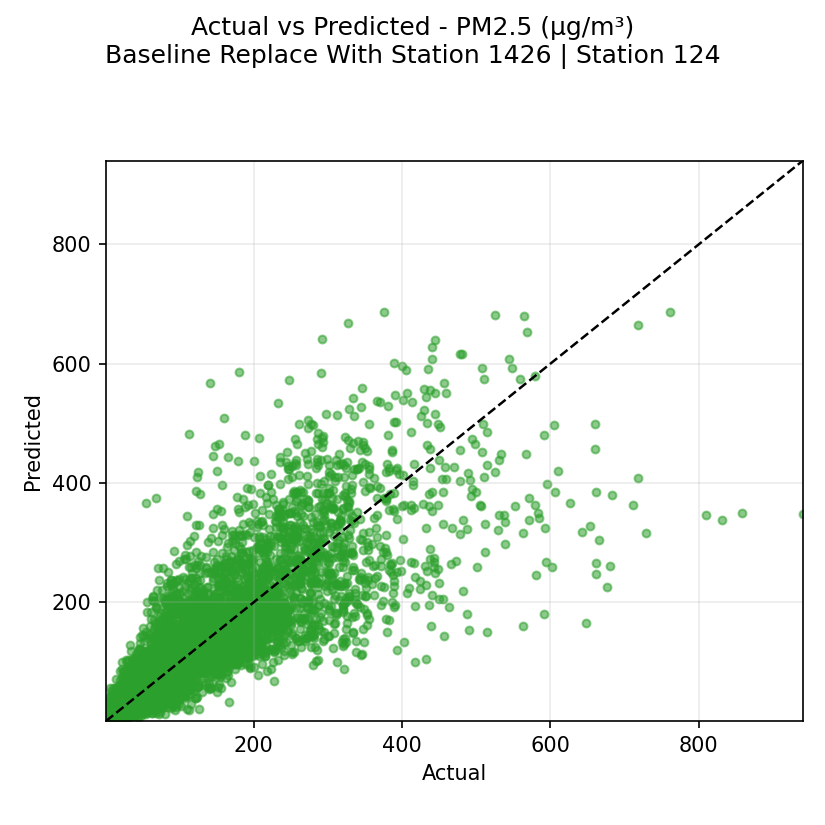

Source data for this figure (header and first rows):
actual, prediction
349.0, 240.0
324.0, 207.0
276.0, 233.0
255.0, 207.0
234.0, 185.0
177.0, 166.0
195.0, 132.0
167.0, 117.0
185.0, 122.0
138.0, 107.0
161.0, 127.0
169.0, 132.0
186.0, 132.0
180.0, 134.2
189.0, 129.0
166.0, 121.0
178.0, 125.0
193.0, 107.5
201.0, 121.2
175.0, 176.8
188.0, 190.0
208.0, 184.5
260.0, 174.0
223.0, 165.0
199.0, 141.2
191.0, 125.0
140.0, 144.5
163.0, 164.0
163.0, 164.2
157.0, 167.5
167.0, 163.8
136.0, 157.5
118.0, 155.2
133.0, 155.8
167.0, 163.5
190.0, 172.8
193.0, 160.8
185.0, 156.8
232.0, 152.5
206.0, 152.5
222.0, 159.8
199.0, 177.8
215.0, 199.5
276.0, 217.8
296.0, 227.2
318.0, 228.2
388.0, 216.0
288.0, 195.5
232.0, 217.0
208.0, 223.8
195.0, 217.8
196.0, 207.0
183.0, 205.5
147.0, 191.0
197.0, 168.0
223.0, 140.2
213.0, 118.0
189.0, 116.8
204.0, 144.2
244.0, 180.8
... 7,669 more rows
